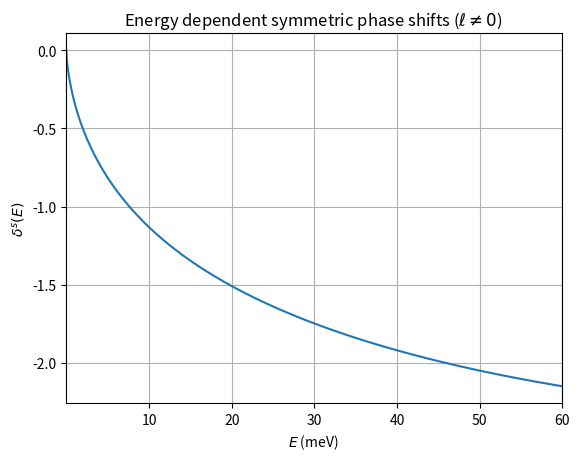
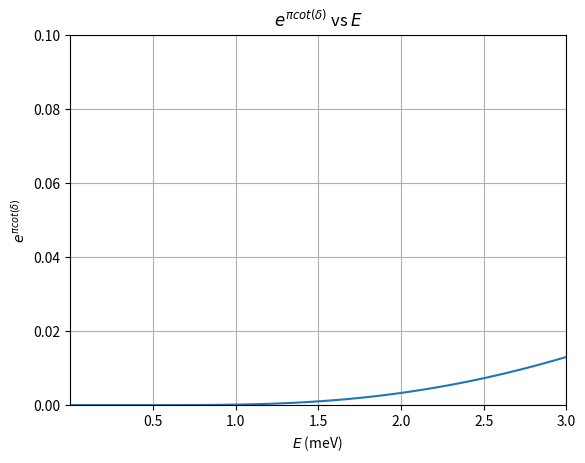

Python code for these plots, in order:
from scipy.integrate import odeint
from scipy.special import struve, yn, riccati_jn, riccati_yn
import numpy as np
import matplotlib
import matplotlib.pyplot as plt
plt.rcParams['figure.dpi'] = 150

# GLOBALS
# physical constants and SI units
hbar = 1.0545718e-34 # [Js]
epsilon = 8.854e-12 
au = 1.64877727436e-41 # [C^2 m^2 J^(-1)] 
e_charge = 1.60217662e-19 # [C]
eV = 1.602176634e-19 # [J]
meV = 1e-3 * eV
angstrom = 1e-10 # [m]

# table 1.
r_0 = 44.6814 * angstrom # [m]
mass_e = 9.10938356e-31 # [kg]
mass_eff_e = 0.47 * mass_e 
mass_eff_h = 0.54  * mass_e
mass_X = mass_eff_e + mass_eff_h
M_red = mass_eff_e * mass_X / (mass_eff_e + mass_X) # negative trion
# M_red = mass_eff_h * mass_X / (mass_eff_h + mass_X) # positive trion 

# table 2
r_star = 34 * angstrom  # only symmetric phase shift
v_0 = -58.5 * meV
alpha = 52 * (10**3) * au 

######################################################################
# Adjustable parameters
N =  2048
r = np.linspace(1e-6, 400, N) * angstrom
######################################################################

# POTENTIALS
def keldysh(r):
    # equation (2) 
    # [V]
    V_K = (np.pi / (2 * ( 4 * np.pi * epsilon) * r_0) * (struve(0, r / r_0) - yn(0, r / r_0)))
    return V_K

def V_Xe(r): 
    # equation (8)
    # [J]    
    r = np.array(r)
    dr = r_0 / 1000
    V_Xe = np.zeros_like(r)
    V_Xe[abs(r) <= r_star] = v_0 
    V_Xe[r > r_star] = - (alpha * e_charge **2 / 2) * ((keldysh(r[r > r_star] + dr) - keldysh(r[r > r_star])) / dr)**2
    return V_Xe


######################################################################
## Bound states search:
## SHOOTING method
## ENERGY
# E = -30 * meV #[J] initial guess

## ODE
# def ODE_shooting(r, y, E):
#     u, w = y
#     result = np.zeros_like(y)
#     if abs(u) > 1e100: # if blowing up return zero derivative
#         return result

#     else:
#         result[0] = w
#         result[1] = (- 1 / (4 * r**2) +  2 * M_red * (V_Xe(r) - E) / hbar**2) * u
#         return result

## ICS
# y_0 = [np.sqrt(r[0]), 1 / (2 * np.sqrt(r[0]))]

# E_lower = -31.15 * meV
# E_upper = -31.225 * meV

# signs = []
# E_Rmax = []
# new_bound = None

# # ODE solver
# for E in np.linspace(E_lower, E_upper, 2):
#     solution_ODE_shooting = solve_ivp(
                                        # lambda r, y: ODE_shooting(r, y, E),
                                        # [r[0], r[-1]], y_0, t_eval=r
                            # )
#     u = solution_ODE_shooting.y[0]
#     signs.append(np.sign(u[-1])) # storing the energy SIGN of solutions at Rmax
#     E_Rmax.append(u[-1]) # storing the energy VALUE of solutions at Rmax

# new_bound = (E_lower - (E_Rmax[0] - E_Rmax[1]) / 2 * meV)

# print(f"this is signs {signs}")
# print(f"this is E_Rmax {E_Rmax}")
# print(f"this is new_bound {new_bound}") 

# print(f"this is E_upper - E_lower = {E_upper - E_lower}")
# while E_upper - E_lower < 1e-6 * meV
 # or maybe 1e-6 * abs(E_min)


##     plt.plot(r / angstrom,  (u / abs(u[r < r_star]).max() * 5) + E / meV)
## plt.axis(ymin=v_0 / meV - 5, ymax=5)
## plt.ylabel(r'$E$ (meV) ')
## plt.xlabel(r'$r$ (Å)')
## plt.title('Shooting method: Schmidt')
## plt.grid(True)
## plt.show()
######################################################################
# VPA
## ENERGY
N_E = 1024
E_min = 1e-6 * meV
E_max = 60 * meV
E = np.linspace(E_min, E_max, N_E)
k = np.sqrt(2 * M_red * E) / hbar

delta_0 = 0 # TAYLOR IC

## solve ODEs (equations (31), (32) in OSU) for multiple k using VPA 
######################################################################
def ODE_32(r, delta, k, l):
    # Set l value manually different energy scattering
    top = -(2 * M_red * V_Xe(r) / (hbar**2)) * (np.cos(delta) * riccati_jn(l, k * r)[0][l] - np.sin(delta) * riccati_yn(l, k * r)[0][l])**2
    ddelta_dr = top / k 
    return ddelta_dr

# ODE solver ODEINT
delta = []
for i, k_i in enumerate(k):
    # print(i)
    l = 0
    solution_ODE = odeint(
                        lambda r, delta : ODE_32(r, delta, k_i, l),
                        delta_0, r, tfirst=True
                        )
    delta.append(solution_ODE[-1] - np.pi)

# print(f'\n{delta=}\n')

# A plot of delta vs E:
plt.plot(E / meV,  delta)
plt.axis(xmin=E_min/ meV, xmax=E_max / meV)
plt.xlabel(r'$E$ (meV) ')
plt.ylabel(r'$\delta^{s} (E)$')
plt.title(r'Energy dependent symmetric phase shifts ($\ell \neq 0$) ')
plt.grid(True)
plt.savefig('symmetric_phase_shifts.png')
plt.show()



#  A plot of e^(pi cot delta) vs E:
cot_delta = 1 / np.tan(delta)
plt.plot(E / meV, np.exp(np.pi * cot_delta))
plt.axis(ymin=0, ymax=0.1)
plt.axis(xmin=E_min/ meV, xmax=3)
plt.xlabel(r'$E$ (meV) ')
plt.ylabel(r'$e^{\pi cot(\delta)}$')
plt.title(r'$e^{\pi cot(\delta)}$ vs $E$')
plt.grid(True)
plt.savefig('symmetric_phase_shifts_exp_plot.png')
plt.show()

######################################################################
